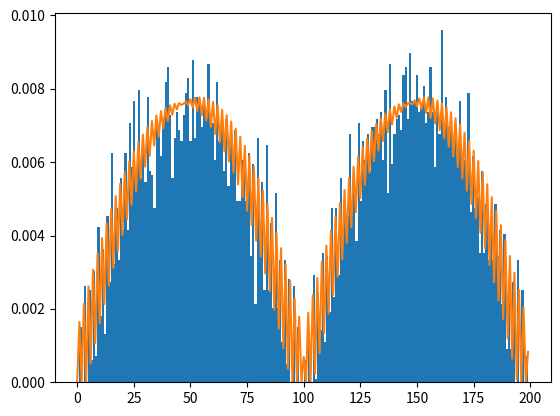

Write Python code to recreate this figure.
# -*- coding: utf-8 -*-
"""
Created on Wed Dec 29 22:34:41 2021

[redacted]
"""
import numpy as np
import matplotlib.pyplot as plt
import scipy.sparse as sparse
from scipy.sparse.linalg import inv
from copy import copy
import random as random
N=100
test=np.linspace(1,N,N)

n0=-np.ones((N-1,))
Cs=np.ones((N,))
offset_C=-np.ones((N-1,))/10000
offset_phi=np.ones((N-1,))/10
offset_q=offset_phi*offset_C
second_order_C=0*Cs/1000


U=10
n0eff=copy(n0)
n0eff[0]=n0eff[0]-Cs[0]*U/2
n0eff[1]=n0eff[1]-second_order_C[1]*U/2
n0eff[-1]=n0eff[-1]+Cs[-1]*U/2
n0eff[-2]=n0eff[-2]+second_order_C[-1]*U/2
# d0=Cs[0:-1]+Cs[1::]+second_order_C[0:-1]+np.roll(second_order_C[1::],-1)+offset_C
# d0[0]=d0[0]-second_order_C[0]
# d0[-1]=d0[-1]-second_order_C[-1]
d1=np.concatenate((Cs,np.zeros((1,))))
dm1=np.concatenate((Cs,np.zeros((1,))))
d2=np.concatenate((second_order_C[0:-1],np.zeros((2,))))
dm2=np.concatenate((second_order_C[1::],np.zeros((2,))))

dm1=np.roll(dm1,-1)
dm2=np.roll(dm2,-1)

d0=np.roll(dm2,2)+np.roll(dm1,1)+np.roll(d1,-1)+np.roll(d2,-2)+np.concatenate((offset_C,np.zeros((2,))))

data=np.array([dm2,dm1,d0,d1,d2])
data=data[:,0:-2]
offsets=np.array([-2,-1,0,1,2])
C=sparse.dia_matrix((data,offsets),shape=(N-1,N-1),dtype='float64')
aa=C.todense()
Cinv=inv(sparse.csc_matrix(C))
bb=Cinv.todense()

def energy(n):
    if n.shape==(N-1,):
        v=Cinv@np.array([n]).T
        return np.sum(n*(v.flatten()/2+offset_q))+(Cs[0]*v[0]+second_order_C[1]*v[1]-Cs[-1]*v[-1]-second_order_C[-1]*v[-2])*U/2
    elif n.shape==(N-1,2*N):
        v=Cinv@n
        w=np.einsum('ij,ij->j',n,v)     
        ww=n.T@np.array([offset_q]).T
        return w.flatten()/2+ww.flatten()+(Cs[0]*v[0,:]+second_order_C[1]*v[1,:]-Cs[-1]*v[-1,:]-second_order_C[-1]*v[-2,:])*U/2
    else:
        raise Exception('energy could not be calculated due to incorrect shape of charge array')
# def transfer_right(n,i):
#     nn=n
#     if (i<len(n)):
#         nn[i]=n[i]+1
#     if i>0:
#         nn[i-1]=n[i-1]-1
#     return copy(nn)
# def transfer_left(n,i):
#     nn=n
#     if (i<len(n)):
#         nn[i]=n[i]-1
#     if i>0:
#         nn[i-1]=n[i-1]+1
#     return copy(nn)

data=np.array([[-1]*N,[1]*N])
offsets=np.array([0,1])
M=sparse.dia_matrix((data,offsets),shape=(N-1,N),dtype='float64').toarray()
def Q(n):
    Qr=np.array([n]).T.repeat(N,axis=-1)+M
    Ql=np.array([n]).T.repeat(N,axis=-1)-M
    return np.concatenate((Qr,Ql),axis=1)
def Q0(n):
    Qr=np.array([n]).T.repeat(N,axis=-1)
    return np.concatenate((Qr,Qr),axis=1)

def transition_rate(n2,n1,kBT):
    
    dE=energy(n2)-energy(n1)
    
    Gamma=dE/(1-np.exp(-dE/kBT))
    return Gamma

def P(n,kBT):
    
    p=transition_rate(Q(n0),Q0(n0),kBT)
    
    return p/sum(p)

def pick_event(Ps,k):
    
    index=random.choices(np.arange(2*N),weights=Ps,k=k)
    
    return index

plt.figure()
plt.hist(pick_event(P(n0eff,1e-1),10000),density=True,bins=2*N)
plt.plot(P(n0eff,1e-1))
